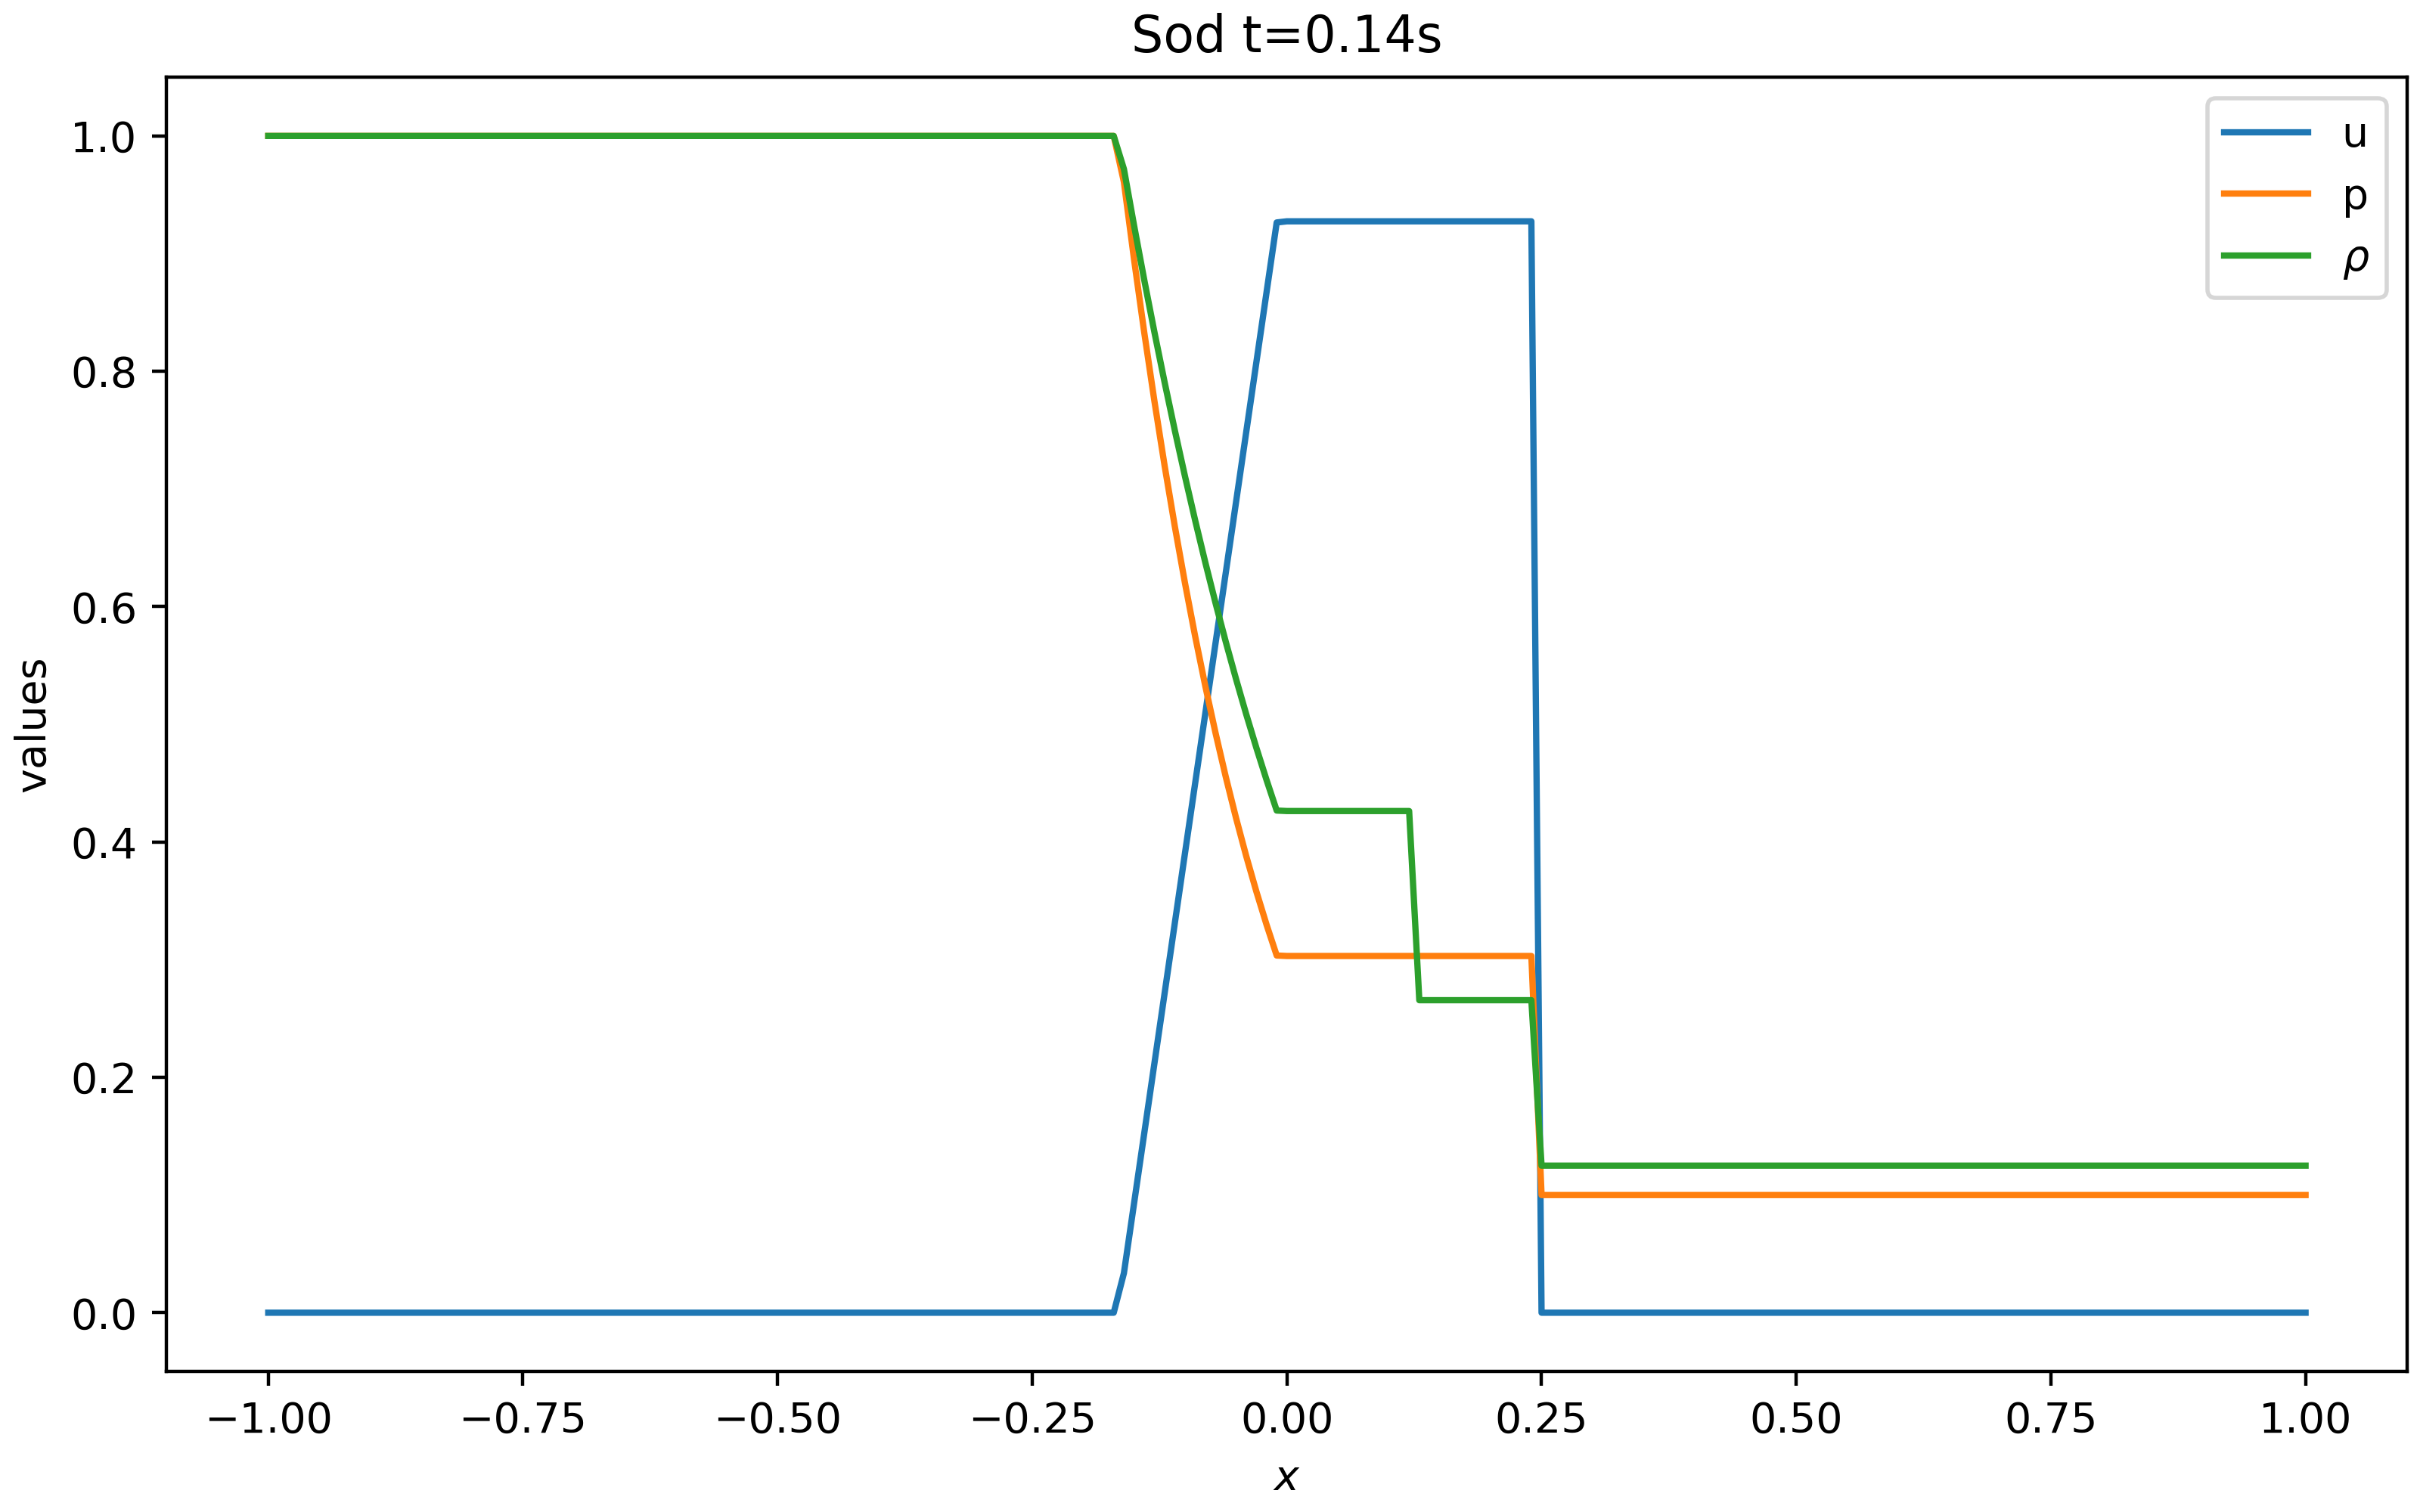

This chart was generated by the following Python code:
import numpy as np
import matplotlib.pyplot as plt

data = np.loadtxt('wave.dat')

print(data)
dim = data.shape[0]
x = np.zeros(dim)
u = np.zeros(dim)
p = np.zeros(dim)
rho = np.zeros(dim)

for i, data_i in enumerate(data):
    x[i] = data[i][0]
    u[i] = data[i][1]
    p[i] = data[i][2]
    rho[i] = data[i][3]

fig, ax = plt.subplots(figsize=(8,5),layout='constrained')
ax.plot(x, u, label='u')
ax.plot(x, p, label='p')    
ax.plot(x, rho, label='$\\rho$')
ax.set_xlabel('$x$')
ax.set_ylabel('values')
ax.set_title('Sod t=0.14s')
ax.legend()
plt.savefig('region.png', dpi=400)